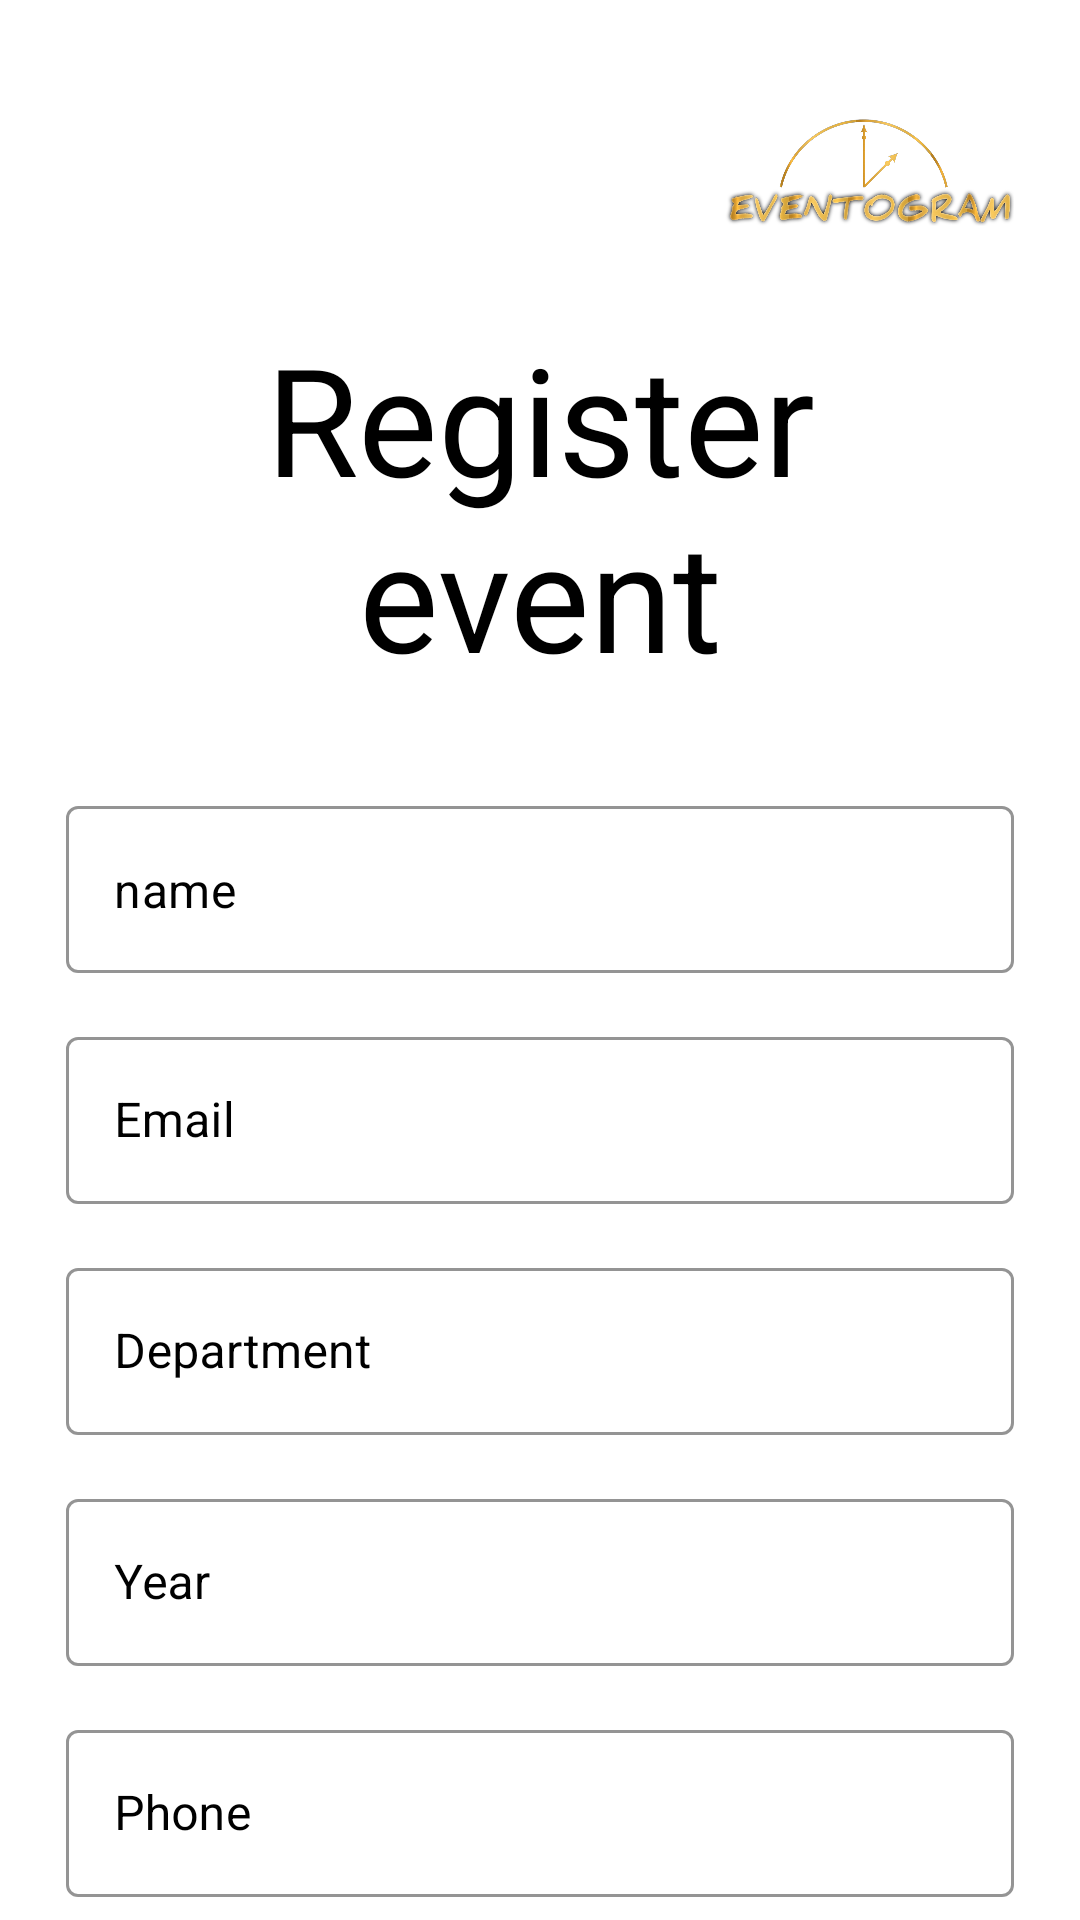

Write the Android layout XML for this screen, with the resource values it uses.
<!-- AndroidManifest.xml: application theme Theme.Eventogram -->
<!-- res/layout/activity_eventregistrationform.xml -->
<?xml version="1.0" encoding="utf-8"?>
<ScrollView xmlns:android="http://schemas.android.com/apk/res/android"
	xmlns:app="http://schemas.android.com/apk/res-auto"
	xmlns:tools="http://schemas.android.com/tools"
	android:layout_width="match_parent"
	android:layout_height="match_parent"
	android:background="@color/white"
	android:scrollbars="none"
	tools:context=".eventregistrationform">

	<LinearLayout
		android:layout_width="match_parent"
		android:layout_height="wrap_content"
		android:layout_marginStart="22dp"
		android:layout_marginEnd="22dp"
		android:orientation="vertical">

		<androidx.constraintlayout.widget.ConstraintLayout
			android:layout_width="match_parent"
			android:layout_height="wrap_content"
			android:layout_marginTop="32dp">

			<ImageView
				android:layout_width="100dp"
				android:layout_height="50dp"
				android:src="@drawable/logo"
				app:layout_constraintBottom_toBottomOf="parent"
				app:layout_constraintEnd_toEndOf="parent"
				app:layout_constraintTop_toTopOf="parent" />

		</androidx.constraintlayout.widget.ConstraintLayout>

		<TextView
			android:layout_width="match_parent"
			android:layout_height="wrap_content"
			android:layout_marginTop="24dp"

			android:text="Register event"
			android:textAlignment="center"
			android:textColor="@color/black"
			android:textSize="50sp" />

		<com.google.android.material.textfield.TextInputLayout
			style="@style/Widget.MaterialComponents.TextInputLayout.OutlinedBox"
			android:layout_width="match_parent"
			android:layout_height="wrap_content"
			android:layout_marginTop="32dp"
			android:textColorHint="@color/black"
			app:boxStrokeColor="@color/black">

			<com.google.android.material.textfield.TextInputEditText
				android:id="@+id/FullName"
				android:layout_width="match_parent"
				android:text="name"
				android:layout_height="wrap_content"
				android:inputType="text"
				android:singleLine="true"
				android:textColor="@color/black" />

		</com.google.android.material.textfield.TextInputLayout>

		<com.google.android.material.textfield.TextInputLayout
			style="@style/Widget.MaterialComponents.TextInputLayout.OutlinedBox"
			android:layout_width="match_parent"
			android:layout_height="wrap_content"
			android:layout_marginTop="16dp"
			android:hint="Email"
			android:textColorHint="@color/black"
			app:boxStrokeColor="@color/black">

			<com.google.android.material.textfield.TextInputEditText
				android:id="@+id/Email"

				android:layout_width="match_parent"
				android:layout_height="wrap_content"
				android:inputType="textEmailAddress"
				android:singleLine="true"
				android:textColor="@color/black" />

		</com.google.android.material.textfield.TextInputLayout>

		<com.google.android.material.textfield.TextInputLayout
			style="@style/Widget.MaterialComponents.TextInputLayout.OutlinedBox"
			android:layout_width="match_parent"
			android:layout_height="wrap_content"
			android:layout_marginTop="16dp"
			android:hint="Department"
			android:textColorHint="@color/black"
			app:boxStrokeColor="@color/black">

			<com.google.android.material.textfield.TextInputEditText
				android:id="@+id/department"

				android:layout_width="match_parent"
				android:layout_height="wrap_content"
				android:inputType="text"
				android:singleLine="true"
				android:textColor="@color/black" />

		</com.google.android.material.textfield.TextInputLayout>
		<com.google.android.material.textfield.TextInputLayout
			style="@style/Widget.MaterialComponents.TextInputLayout.OutlinedBox"
			android:layout_width="match_parent"
			android:layout_height="wrap_content"
			android:layout_marginTop="16dp"
			android:hint="Year"
			android:textColorHint="@color/black"
			app:boxStrokeColor="@color/black">

			<com.google.android.material.textfield.TextInputEditText
				android:id="@+id/year"

				android:layout_width="match_parent"
				android:layout_height="wrap_content"
				android:inputType="text"
				android:singleLine="true"
				android:textColor="@color/black" />

		</com.google.android.material.textfield.TextInputLayout>
		<com.google.android.material.textfield.TextInputLayout
			style="@style/Widget.MaterialComponents.TextInputLayout.OutlinedBox"
			android:layout_width="match_parent"
			android:layout_height="wrap_content"
			android:layout_marginTop="16dp"
			android:hint="Phone"
			android:textColorHint="@color/black"
			app:boxStrokeColor="@color/black">

			<com.google.android.material.textfield.TextInputEditText
				android:id="@+id/phonenumber"
				android:layout_width="match_parent"
				android:layout_height="wrap_content"
				android:inputType="number"
				android:singleLine="true"
				android:textColor="@color/black" />

		</com.google.android.material.textfield.TextInputLayout>


		<FrameLayout
			android:layout_width="match_parent"
			android:layout_height="wrap_content"
			android:layout_marginTop="32dp">
			<com.google.android.material.button.MaterialButton
				android:id="@+id/btnRegister"
				android:layout_width="match_parent"
				android:layout_height="wrap_content"
				android:backgroundTint="@color/black"

				android:paddingStart="20dp"
				android:paddingTop="10dp"
				android:paddingEnd="20dp"
				android:paddingBottom="20dp"
				android:text="REGISTER "
				app:cornerRadius="10dp" />

		</FrameLayout>

	</LinearLayout>

</ScrollView>
<!-- resources referenced by this layout -->
<resources>
  <color name="black">#FF000000</color>
  <color name="white">#FFFFFFFF</color>
  
      Dashboard Colors
  <!-- drawable logo: png bitmap (drawable, 304738 bytes) -->
  <style name="Theme.Eventogram" parent="Theme.MaterialComponents.DayNight.NoActionBar">
          
          <item name="colorPrimary">@color/purple_500</item>
          <item name="colorPrimaryVariant">@color/purple_700</item>
          <item name="colorOnPrimary">@color/white</item>
          
          <item name="colorSecondary">@color/teal_200</item>
          <item name="colorSecondaryVariant">@color/teal_700</item>
          <item name="colorOnSecondary">@color/black</item>
          
          <item name="android:statusBarColor" tools:targetApi="l">?attr/colorPrimaryVariant</item>
          
      </style>
  <color name="purple_500">#FF6200EE</color>
  <color name="purple_700">#FF3700B3</color>
  <color name="teal_200">#FF03DAC5</color>
  <color name="teal_700">#FF018786</color>
</resources>
